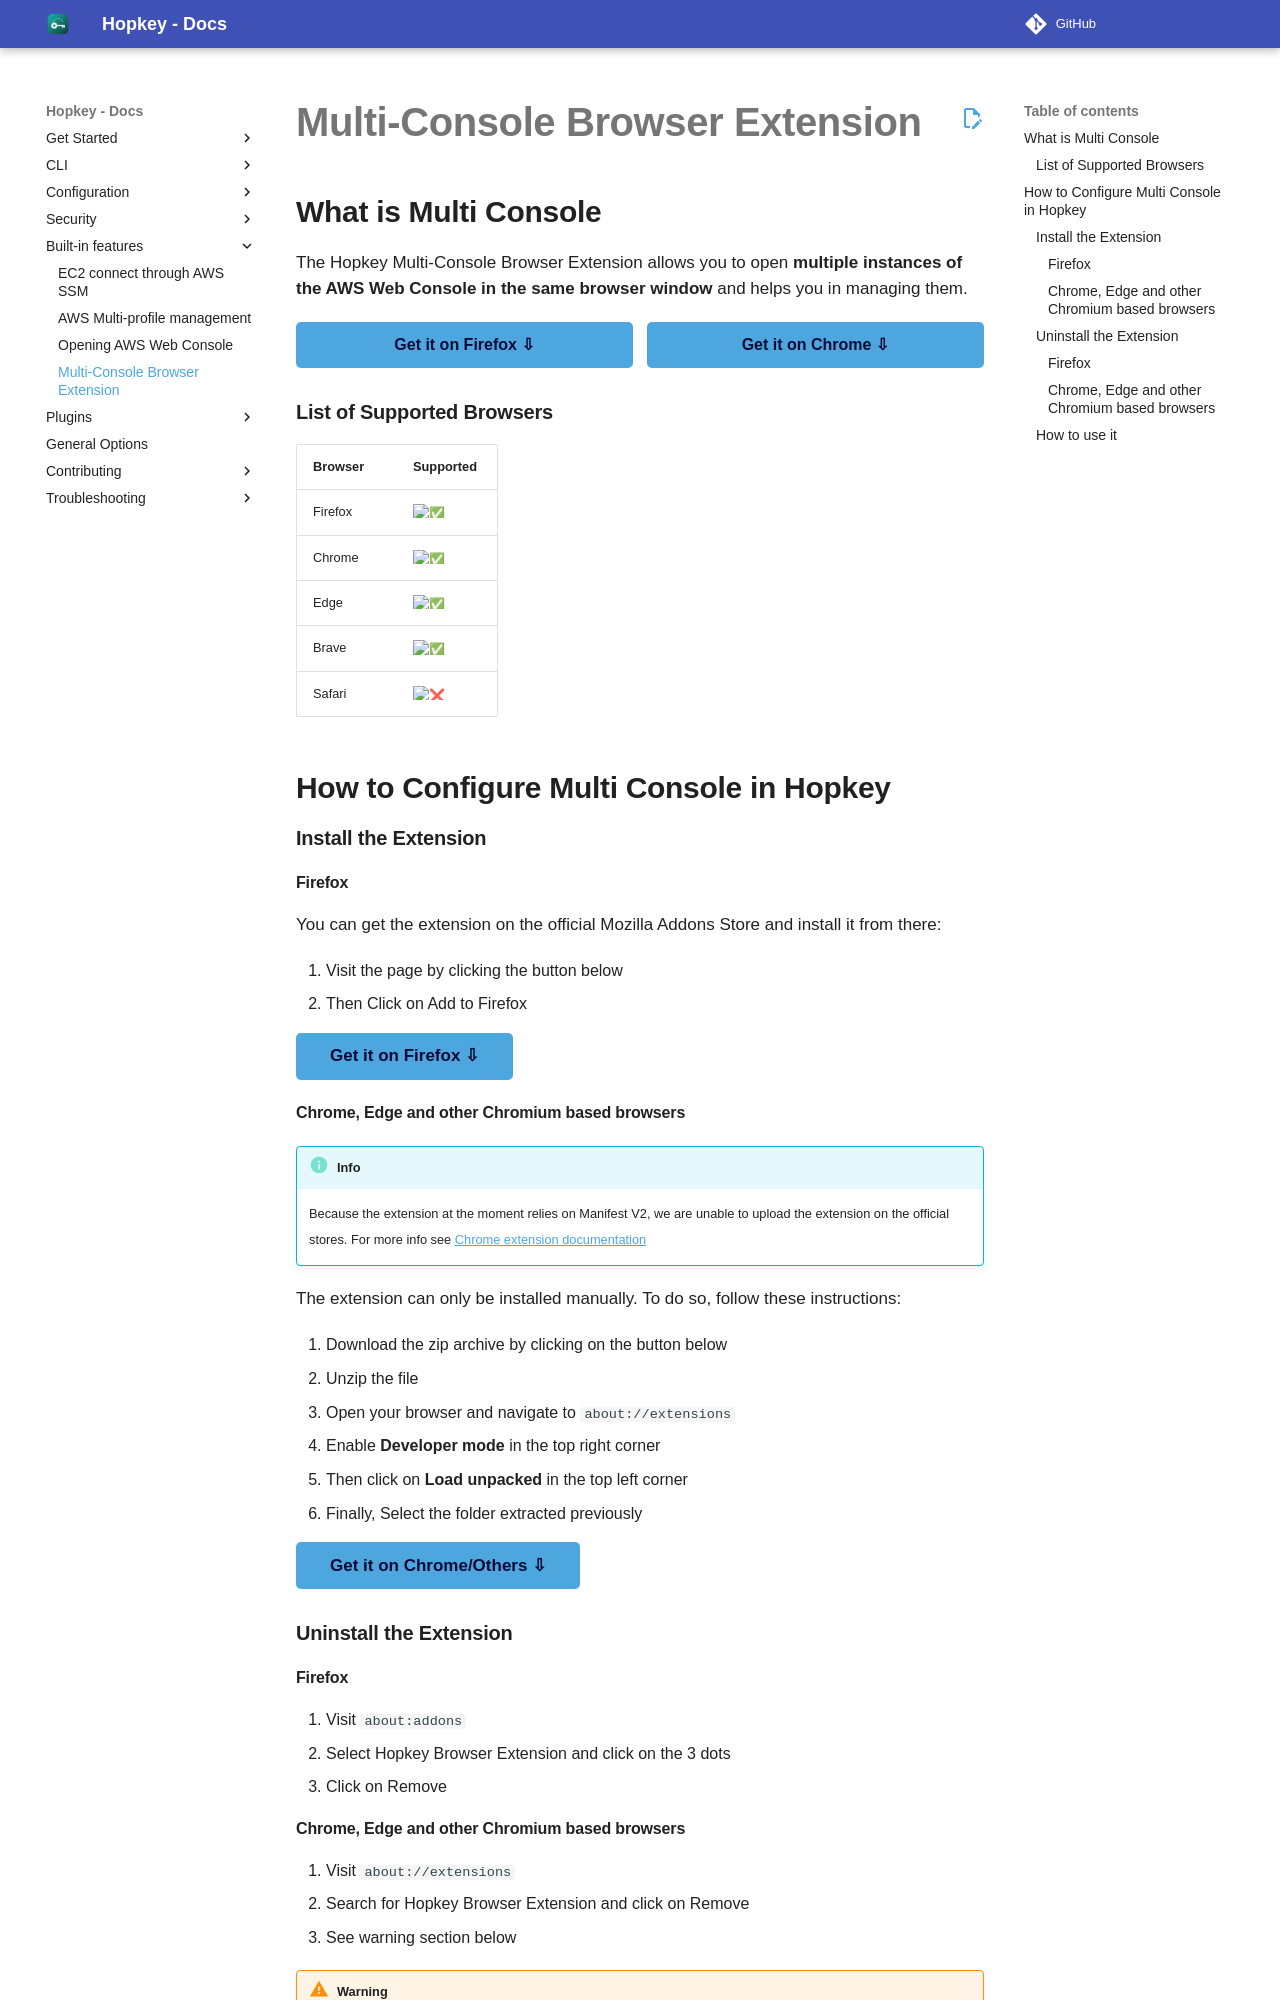

repository: willroll/hopkey · page: 0.26.1/built-in-features/multi-console/index.html · generator: mkdocs

---
title: "Configure Multi Console"
description: "How to configure Multi Console. The Hopkey Multi-Console Browser Extension allows you to open **multiple instances of the AWS Web Console in the same browser window** and helps you in managing them."
page_type: "built-in"
structured_data_how_to_title: "Configure Multi Console"
structured_data_how_to_tip1: "Install the extension for Chrome-based Browser or Firefox."
structured_data_how_to_tip2: "Enable the Multi Console in the option panel of Hopkey."
structured_data_how_to_tip3: "Right-click on a session you want to open in the AWS Web Console."
structured_data_how_to_tip4: "Click on Open Web Console."
social_title: "Configure Named Profiles"
social_description: "How to configure Multi Console. The Hopkey Multi-Console Browser Extension allows you to open **multiple instances of the AWS Web Console in the same browser window** and helps you in managing them."
social_relative_image_path: "configure-multi-console.png"
---

## What is Multi Console

The Hopkey Multi-Console Browser Extension allows you to open **multiple instances of 
the AWS Web Console in the same browser window** and helps you in managing them.

<div class="button-container">
  <a href="https://addons.mozilla.org/en-US/firefox/addon/leapp-multi-console-extension/" class="md-button md-button--primary installation-button">Get it on Firefox ⇩<i></i></a>
  <a href="https://d3o59asa8udcq9.cloudfront.net/extension/leapp-extension-chromium-latest.zip" class="md-button md-button--primary installation-button">Get it on Chrome ⇩</a>
</div>

### List of Supported Browsers

| Browser                    | Supported
| -------------------------- | ------------------------------------ 
| Firefox                    | :white_check_mark:
| Chrome                     | :white_check_mark:
| Edge                       | :white_check_mark:
| Brave                      | :white_check_mark:
| Safari                     | :x:

## How to Configure Multi Console in Hopkey

### Install the Extension

#### Firefox

You can get the extension on the official Mozilla Addons Store and install it from there:

1. Visit the page by clicking the button below
2. Then Click on Add to Firefox

[Get it on Firefox ⇩](https://addons.mozilla.org/en-US/firefox/addon/leapp-multi-console-extension/){ .md-button .md-button--primary }
